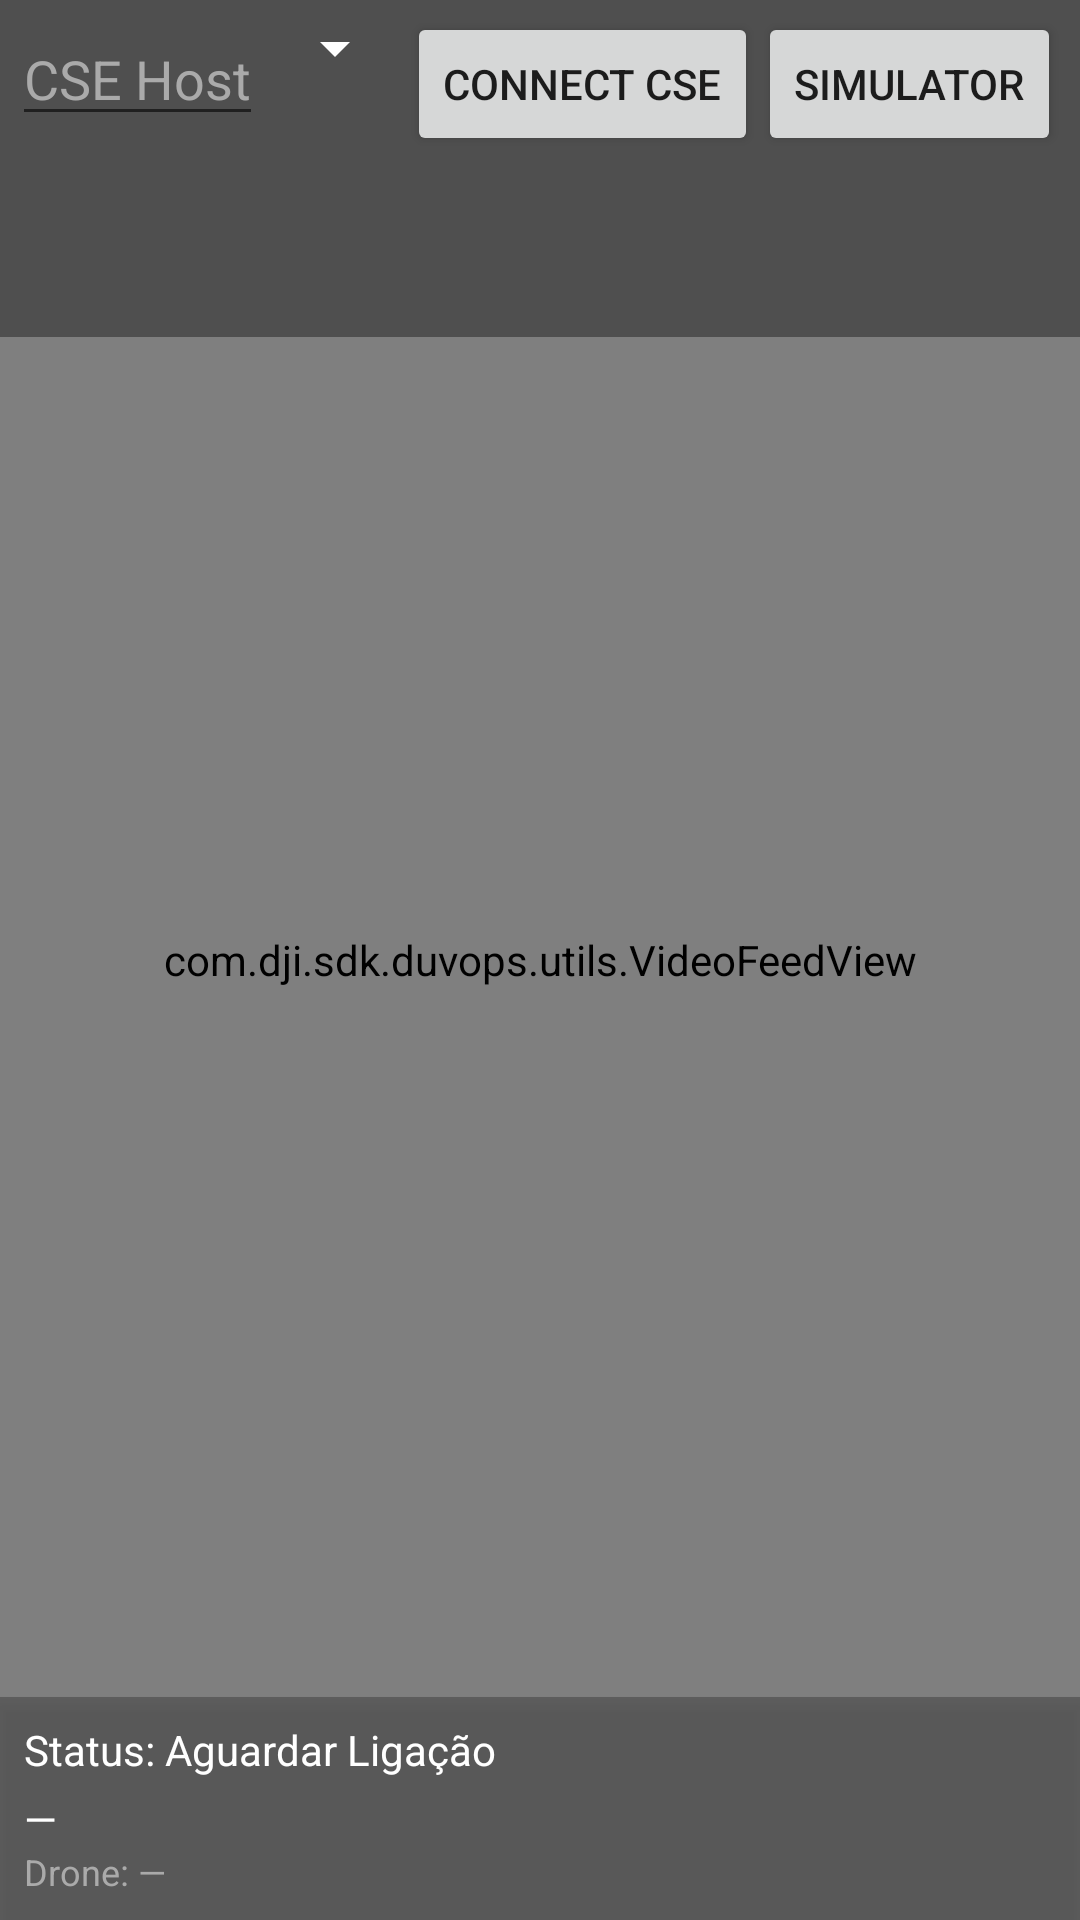

Write the Android layout XML for this screen, with the resource values it uses.
<!-- AndroidManifest.xml: application theme AppTheme -->
<!-- res/layout/view_dboids.xml -->
<?xml version="1.0" encoding="utf-8"?>
<FrameLayout xmlns:android="http://schemas.android.com/apk/res/android"
    android:id="@+id/dboids_root"
    android:layout_width="match_parent"
    android:layout_height="match_parent">

    
    <com.dji.sdk.duvops.utils.VideoFeedView
        android:id="@+id/dboids_primary_videofeed"
        style="@style/main_camera_view"
        android:layout_width="match_parent"
        android:layout_height="match_parent"
        android:scaleType="centerCrop" />

    
    <LinearLayout
        android:id="@+id/top_controls"
        android:layout_width="match_parent"
        android:layout_height="wrap_content"
        android:layout_gravity="top"
        android:background="#61000000"
        android:gravity="end"
        android:orientation="horizontal"
        android:padding="4dp">

        <EditText
            android:id="@+id/websocketUrl"
            android:layout_width="wrap_content"
            android:layout_height="wrap_content"
            android:hint="CSE Host"
            android:inputType="text"
            android:textAlignment="textEnd"
            android:textColor="#FFF"
            android:textColorHint="#AAA" />

        
        <Spinner
            android:id="@+id/protocolSpinner"
            android:layout_width="wrap_content"
            android:layout_height="wrap_content"
            android:backgroundTint="#FFFFFF"
            android:spinnerMode="dropdown" />

        
        <Button
            android:id="@+id/connectws"
            android:layout_width="wrap_content"
            android:layout_height="wrap_content"
            android:text="Connect CSE" />

        
        <Button
            android:id="@+id/startSimulator"
            android:layout_width="wrap_content"
            android:layout_height="wrap_content"
            android:text="Simulator" />

        
        <Button
            android:id="@+id/abort"
            android:layout_width="wrap_content"
            android:layout_height="wrap_content"
            android:backgroundTint="#DC1414"
            android:text="Abort"
            android:textColor="@android:color/white" />

    </LinearLayout>

    
    <LinearLayout
        android:id="@+id/status_panel"
        android:layout_width="match_parent"
        android:layout_height="wrap_content"
        android:layout_gravity="bottom|start"
        android:background="#44000000"
        android:elevation="2dp"
        android:orientation="vertical"
        android:padding="8dp">

        
        <TextView
            android:id="@+id/statusField"
            android:layout_width="wrap_content"
            android:layout_height="wrap_content"
            android:layout_marginBottom="4dp"
            android:text="Status: Aguardar Ligação"
            android:textColor="@android:color/white"
            android:textSize="14sp" />

        
        <TextView
            android:id="@+id/messageField"
            android:layout_width="wrap_content"
            android:layout_height="wrap_content"
            android:text="—"
            android:textColor="@android:color/white"
            android:textSize="14sp" />

        
        <TextView
            android:id="@+id/droneStateField"
            android:layout_width="wrap_content"
            android:layout_height="wrap_content"
            android:text="Drone: —"
            android:textColor="#AAAAAA"
            android:textSize="12sp" />

    </LinearLayout>

</FrameLayout>
<!-- resources referenced by this layout -->
<resources>
  <style name="main_camera_view">
          <item name="android:layout_width">match_parent</item>
          <item name="android:layout_height">150dp</item>
          <item name="android:layout_alignParentBottom">true</item>
      </style>
  <style name="AppTheme" parent="Theme.AppCompat.Light.DarkActionBar">
          
          <item name="android:windowFullscreen">true</item>
          <item name="colorPrimary">@color/colorPrimary</item>
          <item name="colorPrimaryDark">@color/colorPrimaryDark</item>
          <item name="colorAccent">@color/colorAccent</item>
          <item name="android:navigationBarColor">@color/colorPrimary</item>
          <item name="actionMenuTextAppearance">@style/menu_item_appearance</item>
      </style>
  <style name="menu_item_appearance" parent="@android:style/TextAppearance.Holo.Widget.ActionBar.Menu">
          <item name="android:visible">false</item>
          <item name="android:textSize">25sp</item>
      </style>
  <!-- not gathered from this repository: default colours our renderer supplied (Android Studio template values) -->
  <color name="colorPrimary">#FF6200EE</color>
  <color name="colorPrimaryDark">#FF3700B3</color>
  <color name="colorAccent">#FF03DAC5</color>
</resources>
